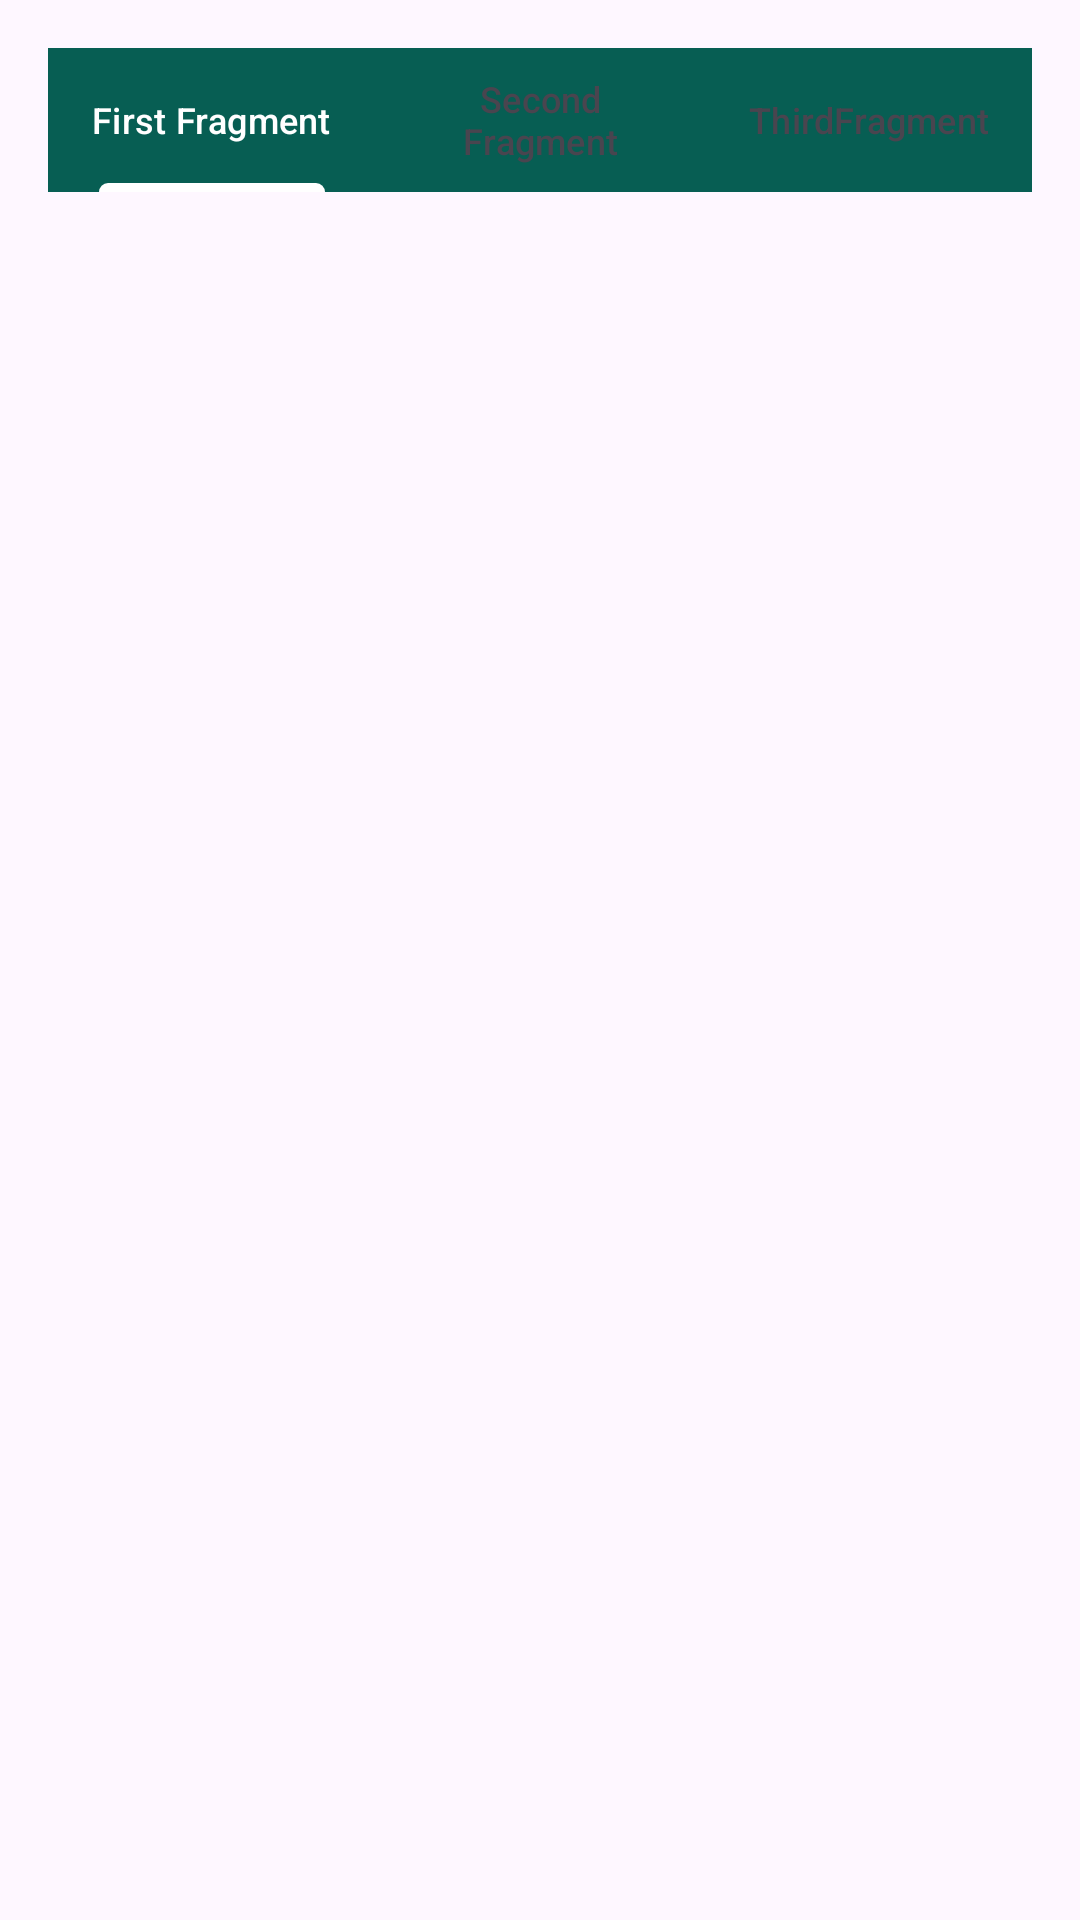

Reconstruct the res/layout file that produces this screen, plus the resources it refers to.
<!-- AndroidManifest.xml: application theme Theme.FRAGMMENTS -->
<!-- res/layout/activity_main.xml -->
<?xml version="1.0" encoding="utf-8"?>
<LinearLayout xmlns:android="http://schemas.android.com/apk/res/android"
    xmlns:app="http://schemas.android.com/apk/res-auto"
    xmlns:tools="http://schemas.android.com/tools"
    android:id="@+id/main"
    android:padding="16dp"
    android:layout_width="match_parent"
    android:layout_height="match_parent"
    android:orientation="vertical"
    tools:context=".MainActivity">

  <com.google.android.material.tabs.TabLayout
      android:id="@+id/tabLayout"
      android:background="#075E53"
      app:tabIndicatorColor="@color/white"
      app:tabSelectedTextColor="@color/white"
      android:layout_width="match_parent"
      android:layout_height="wrap_content">
<com.google.android.material.tabs.TabItem
    android:id="@+id/tab1"
    android:layout_width="wrap_content"
    android:layout_height="wrap_content"
  android:text="First Fragment"/>
    <com.google.android.material.tabs.TabItem
        android:id="@+id/tab2"
        android:layout_width="wrap_content"
        android:layout_height="wrap_content"
        android:text="Second Fragment"/>
    <com.google.android.material.tabs.TabItem
        android:id="@+id/tab3"
        android:layout_width="wrap_content"
        android:layout_height="wrap_content"
        android:text="ThirdFragment"/>
  </com.google.android.material.tabs.TabLayout>
    <FrameLayout
        android:id="@+id/framelayout"
        android:layout_width="match_parent"
        android:layout_height="match_parent"/>

</LinearLayout>
<!-- resources referenced by this layout -->
<resources>
  <style name="Theme.FRAGMMENTS" parent="Base.Theme.FRAGMMENTS" />
  <style name="Base.Theme.FRAGMMENTS" parent="Theme.Material3.DayNight.NoActionBar">
          
          
      </style>
  <!-- not gathered from this repository: default colours our renderer supplied (Android Studio template values) -->
  <color name="white">#FFFFFFFF</color>
</resources>
